Run: headless pygame with SDL's dummy video driver; simulated clock (each Clock.tick advances the game by its frame time, no real sleeping); random seed 0; keys injected as events and as key.get_pressed() state; no mouse input.
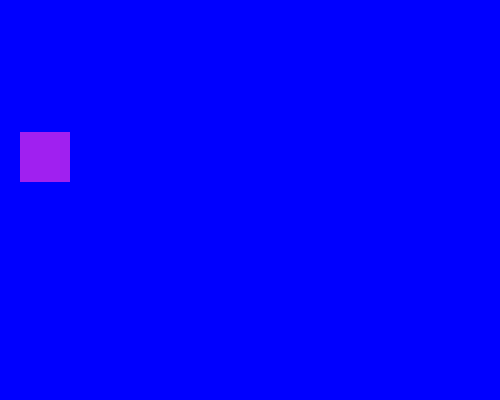
Frame 1 of 4 · flips 1–60 · no input
Frame 2 of 4 · flips 61–180 · tapped SPACE, RETURN · held RIGHT (→), D · screen unchanged from frame 1, image omitted
Frame 3 of 4 · flips 181–300 · held DOWN (↓), S · screen unchanged from frame 2, image omitted
Frame 4 of 4 · flips 301–420 · held LEFT (←), A, UP (↑), W · screen unchanged from frame 3, image omitted

The pygame program that drew these frames:

import pygame
import random

pygame.init()

sprite_color_change_event = pygame.USEREVENT + 1
background_color_change_event = pygame.USEREVENT + 2

blue=pygame.Color("blue")
light_blue=pygame.Color("lightblue")
red=pygame.Color("red")

green=pygame.Color("green")
yellow=pygame.Color("yellow")
orange=pygame.Color("orange")
purple=pygame.Color("purple")

class ColorfulSprite(pygame.sprite.Sprite):
    def __init__(self, color, width, height):
        super().__init__()
        self.image = pygame.Surface([width, height])
        self.image.fill(color)
        self.rect = self.image.get_rect()
        self.velocity = [random.randint(-1, 1), random.randint(-1, 1)]

    def update(self):
        self.rect.move_ip(self.velocity)
        boundary_hit = False
        if self.rect.left <= 0 or self.rect.right >= 500:
            self.velocity[0] = -self.velocity[0]
            boundary_hit = True
        if self.rect.top <= 0 or self.rect.bottom >= 400:
            self.velocity[1] = -self.velocity[1]
            boundary_hit = True
        if boundary_hit:
            pygame.event.post(pygame.event.Event(sprite_color_change_event))
            pygame.event.post(pygame.event.Event(background_color_change_event))

    def change_color(self):
        self.image.fill(random.choice([green, yellow, orange, purple]))

def change_background_color():
    global background_color
    background_color = random.choice([blue, light_blue, red])

all_sprites = pygame.sprite.Group()
st1 = ColorfulSprite(purple, 50, 50)
st1.rect.x = random.randint(0, 450)
st1.rect.y = random.randint(0, 370)
all_sprites.add(st1)
screen = pygame.display.set_mode((500, 400))
pygame.display.set_caption("Colorful Sprite Game")
background_color = blue
screen.fill(background_color)
clock = pygame.time.Clock()

while True:
    for event in pygame.event.get():
        if event.type == pygame.QUIT:
            pygame.quit()
            exit()
        elif event.type == sprite_color_change_event:
            st1.change_color()
        elif event.type == background_color_change_event:
            change_background_color()

    all_sprites.update()
    screen.fill(background_color)
    all_sprites.draw(screen)
    pygame.display.flip()
    clock.tick(60)
